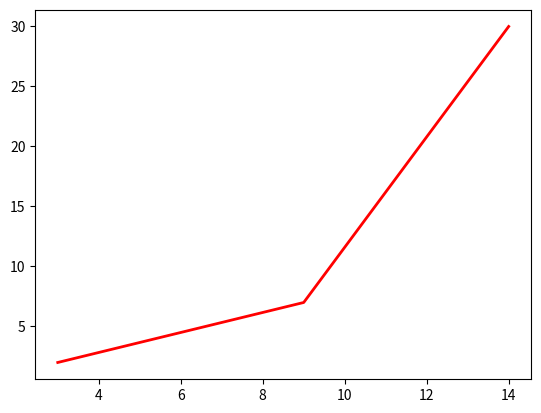

Write the Python code that produced this figure.
import matplotlib.pyplot as plt

x = [3, 9, 14]
y = [2, 7, 30]

plt.plot( x, y, c = "red", linewidth = 2, label = "Line 1")
plt.show()
